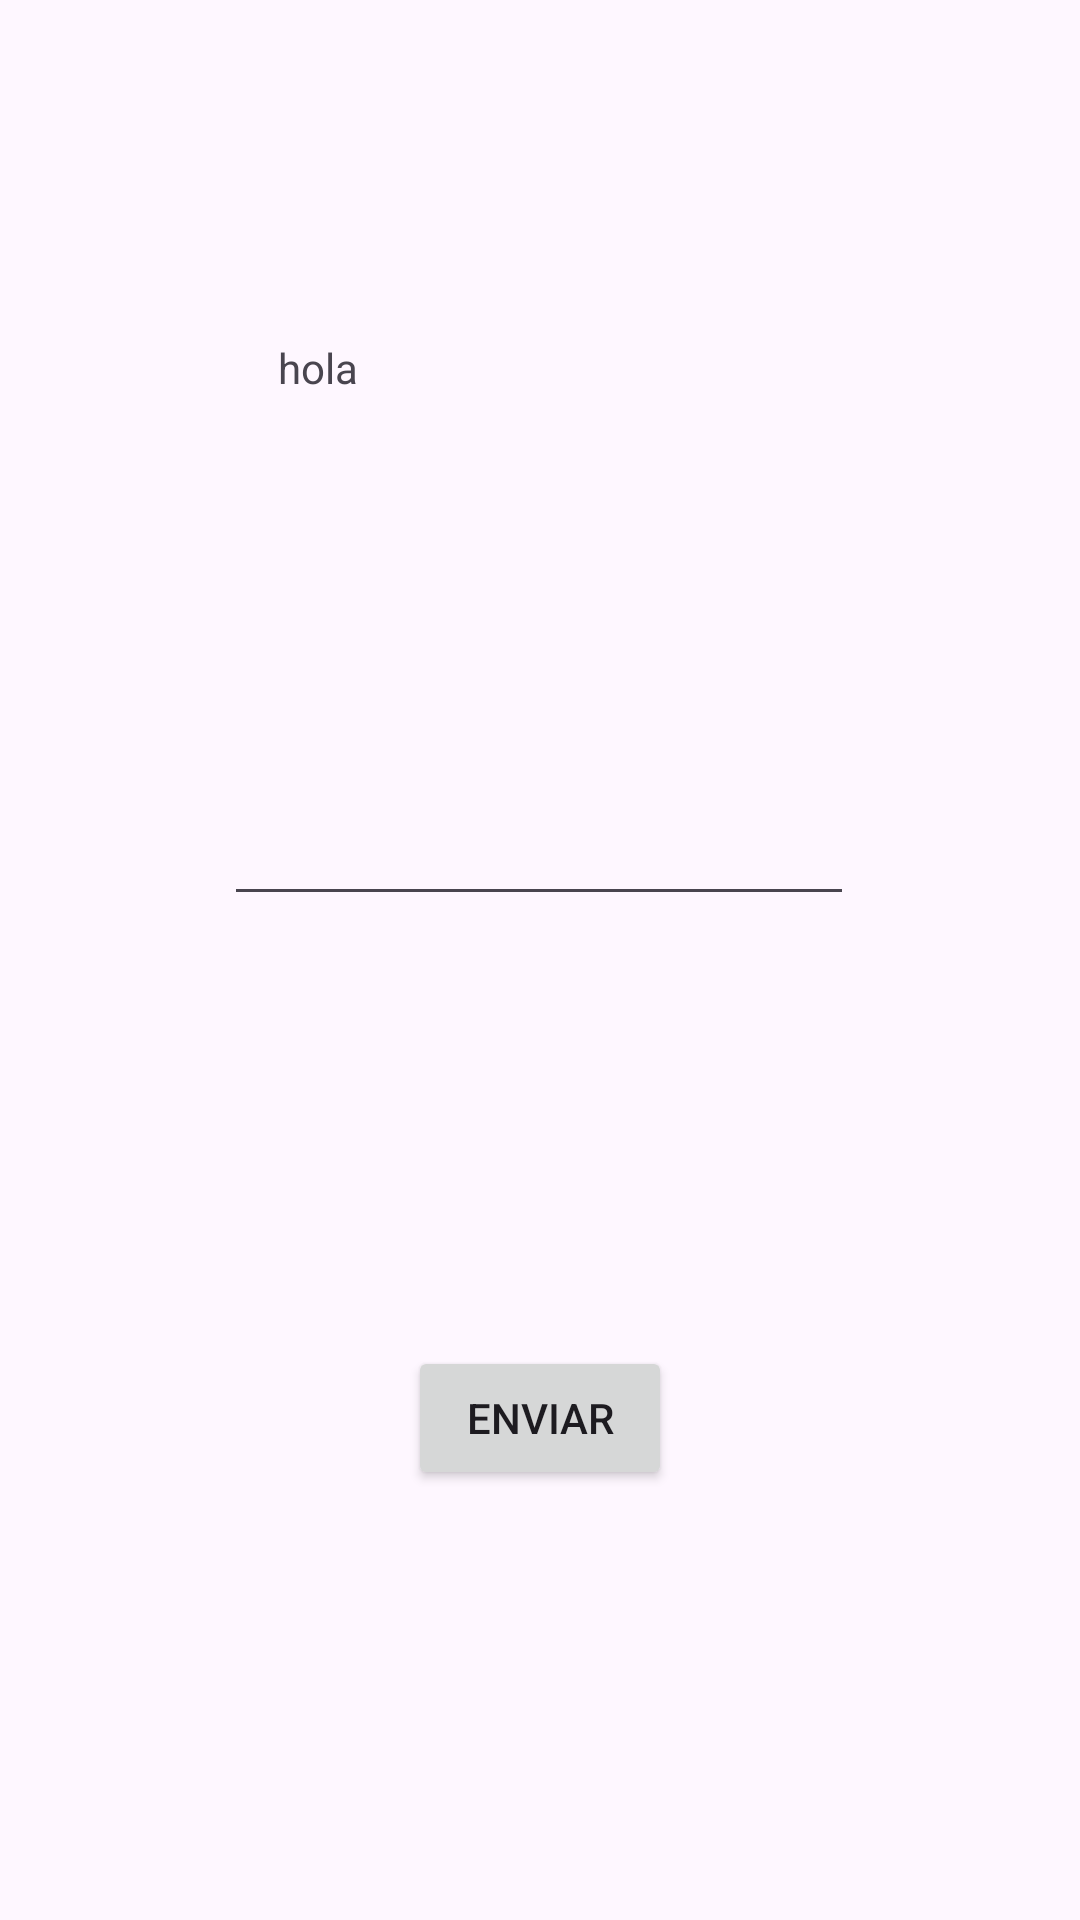

Here is an Android app screen rendered from its layout file. Give the layout XML and the strings, colors and styles it references.
<!-- AndroidManifest.xml: application theme Theme.Practica_intents_clase -->
<!-- res/layout/activity_main.xml -->
<?xml version="1.0" encoding="utf-8"?>
<androidx.constraintlayout.widget.ConstraintLayout xmlns:android="http://schemas.android.com/apk/res/android"
    xmlns:app="http://schemas.android.com/apk/res-auto"
    xmlns:tools="http://schemas.android.com/tools"
    android:layout_width="match_parent"
    android:layout_height="match_parent"
    tools:context=".MainActivity">

    <Button
        android:id="@+id/bt_enviar_primero"
        android:layout_width="wrap_content"
        android:layout_height="wrap_content"
        android:text="Enviar"
        app:layout_constraintBottom_toBottomOf="parent"
        app:layout_constraintEnd_toEndOf="parent"
        app:layout_constraintStart_toStartOf="parent"
        app:layout_constraintTop_toBottomOf="@+id/ett_primero" />

    <EditText
        android:id="@+id/ett_primero"
        android:layout_width="wrap_content"
        android:layout_height="wrap_content"
        android:layout_marginTop="264dp"
        android:ems="10"
        android:inputType="text"
        app:layout_constraintEnd_toEndOf="parent"
        app:layout_constraintHorizontal_bias="0.497"
        app:layout_constraintStart_toStartOf="parent"
        app:layout_constraintTop_toTopOf="parent" />

    <TextView
        android:id="@+id/tv_primero"
        android:layout_width="175dp"
        android:layout_height="38dp"
        android:text="hola"
        app:layout_constraintBottom_toTopOf="@+id/ett_primero"
        app:layout_constraintEnd_toEndOf="parent"
        app:layout_constraintStart_toStartOf="parent"
        app:layout_constraintTop_toTopOf="parent" />

</androidx.constraintlayout.widget.ConstraintLayout>
<!-- resources referenced by this layout -->
<resources>
  <style name="Theme.Practica_intents_clase" parent="Base.Theme.Practica_intents_clase" />
  <style name="Base.Theme.Practica_intents_clase" parent="Theme.Material3.DayNight.NoActionBar">
          
          
      </style>
</resources>
